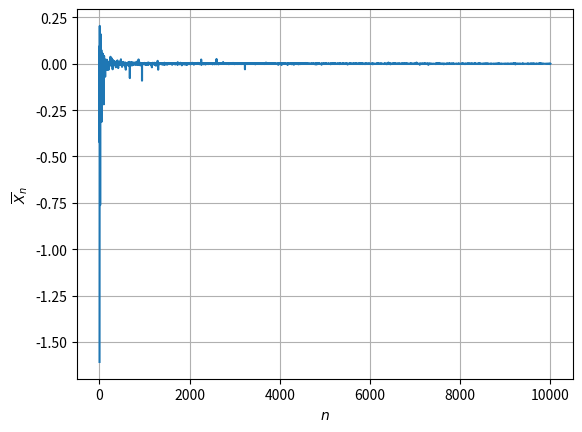

Generate this figure with matplotlib:
import numpy as np
import matplotlib.pyplot as plt


def chi_square(size):
    X1 = np.random.normal(0.0, 1.0, (size, ))
    X2 = np.random.normal(0.0, 1.0, (size, ))
    return X1**2 + X2**2


def t_dist(size):
    X = np.random.normal(0.0, 1.0, (size, ))
    Y = chi_square(size)
    return np.divide(X, np.sqrt(Y / 2 + 1e-7))


def avg(t):
    avgs = []
    for i in range(t.size):
        if i == 0:
            avgs.append(t[i])
        else:
            avgs.append((avgs[i - 1] + t[i]) / (i + 1))
    return np.array(avgs)


if __name__ == "__main__":
    t = t_dist(10000)
    avgs = avg(t)
    x = np.arange(1, 10001)
    plt.plot(x, avgs)
    plt.xlabel("$n$")
    plt.ylabel("$\overline{X}_{n}$")
    plt.grid(True)
    plt.savefig("t_dist_strong_law.eps")
